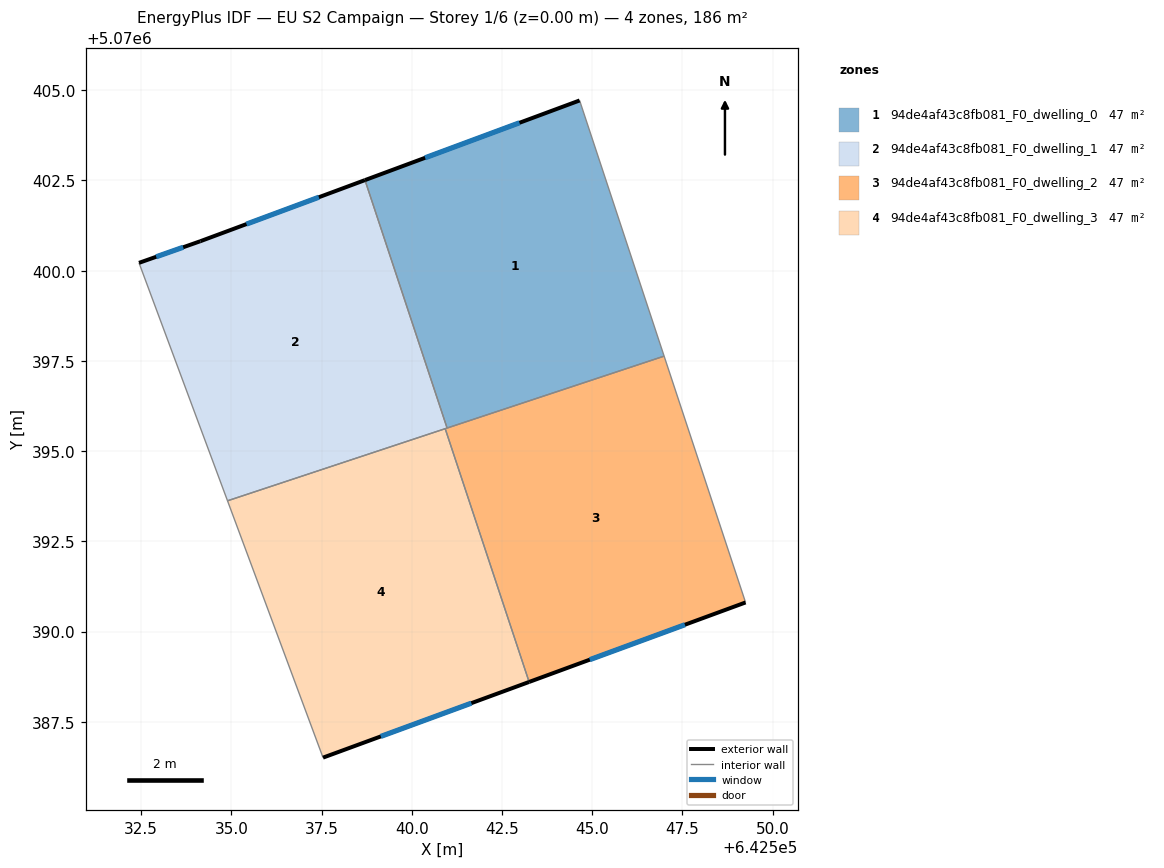
=== STOREY PLAN SPEC (per zone: floor XY polygon, exterior-wall plan segments, windows/doors) ===
zone 1: 94de4af43c8fb081_F0_dwelling_0  (46.6 m²)
  floor: (642544.65, 5070404.72) (642546.99, 5070397.63) (642540.98, 5070395.64) (642538.70, 5070402.51)
  exterior wall: (642544.65, 5070404.72) – (642538.70, 5070402.51)  [6.3 m]
    window: (642542.99, 5070404.10) – (642540.37, 5070403.13)  [3.7 m²]
  interior walls: 3
zone 2: 94de4af43c8fb081_F0_dwelling_1  (46.6 m²)
  floor: (642538.70, 5070402.51) (642540.98, 5070395.64) (642534.90, 5070393.62) (642532.44, 5070400.22) (642534.14, 5070400.82)
  exterior wall: (642534.14, 5070400.82) – (642532.44, 5070400.22)  [1.8 m]
    window: (642533.67, 5070400.65) – (642532.92, 5070400.39)  [1.0 m²]
  exterior wall: (642538.70, 5070402.51) – (642534.14, 5070400.82)  [4.9 m]
    window: (642537.43, 5070402.04) – (642535.42, 5070401.29)  [2.8 m²]
  interior walls: 4
zone 3: 94de4af43c8fb081_F0_dwelling_2  (46.6 m²)
  floor: (642546.99, 5070397.63) (642549.25, 5070390.81) (642543.25, 5070388.60) (642540.93, 5070395.62)
  exterior wall: (642543.25, 5070388.60) – (642549.25, 5070390.81)  [6.4 m]
    window: (642544.93, 5070389.22) – (642547.57, 5070390.19)  [3.7 m²]
  interior walls: 4
zone 4: 94de4af43c8fb081_F0_dwelling_3  (46.6 m²)
  floor: (642540.93, 5070395.62) (642543.25, 5070388.60) (642537.54, 5070386.51) (642534.90, 5070393.62)
  exterior wall: (642537.54, 5070386.51) – (642543.25, 5070388.60)  [6.1 m]
    window: (642539.14, 5070387.09) – (642541.65, 5070388.02)  [3.5 m²]
  interior walls: 3

=== DERIVED (storey summary) ===
Building: EU S2 Campaign
Storey: 1 of 6  (floor level z = 0.00 m)
Storey gross floor area: 186.3 m²
Zones on this storey: 4
  - 94de4af43c8fb081_F0_dwelling_0: floor 46.6 m²; exterior wall 6.3 m (19.0 m²); 1 window(s) 3.7 m²; WWR 19.3%
  - 94de4af43c8fb081_F0_dwelling_1: floor 46.6 m²; exterior wall 6.7 m (20.0 m²); 2 window(s) 3.9 m²; WWR 19.3%
  - 94de4af43c8fb081_F0_dwelling_2: floor 46.6 m²; exterior wall 6.4 m (19.2 m²); 1 window(s) 3.7 m²; WWR 19.3%
  - 94de4af43c8fb081_F0_dwelling_3: floor 46.6 m²; exterior wall 6.1 m (18.3 m²); 1 window(s) 3.5 m²; WWR 19.3%
Zone adjacency (shared interzone walls):
  - 94de4af43c8fb081_F0_dwelling_0 ↔ 94de4af43c8fb081_F0_dwelling_1
  - 94de4af43c8fb081_F0_dwelling_0 ↔ 94de4af43c8fb081_F0_dwelling_2
  - 94de4af43c8fb081_F0_dwelling_1 ↔ 94de4af43c8fb081_F0_dwelling_2
  - 94de4af43c8fb081_F0_dwelling_1 ↔ 94de4af43c8fb081_F0_dwelling_3
  - 94de4af43c8fb081_F0_dwelling_2 ↔ 94de4af43c8fb081_F0_dwelling_3